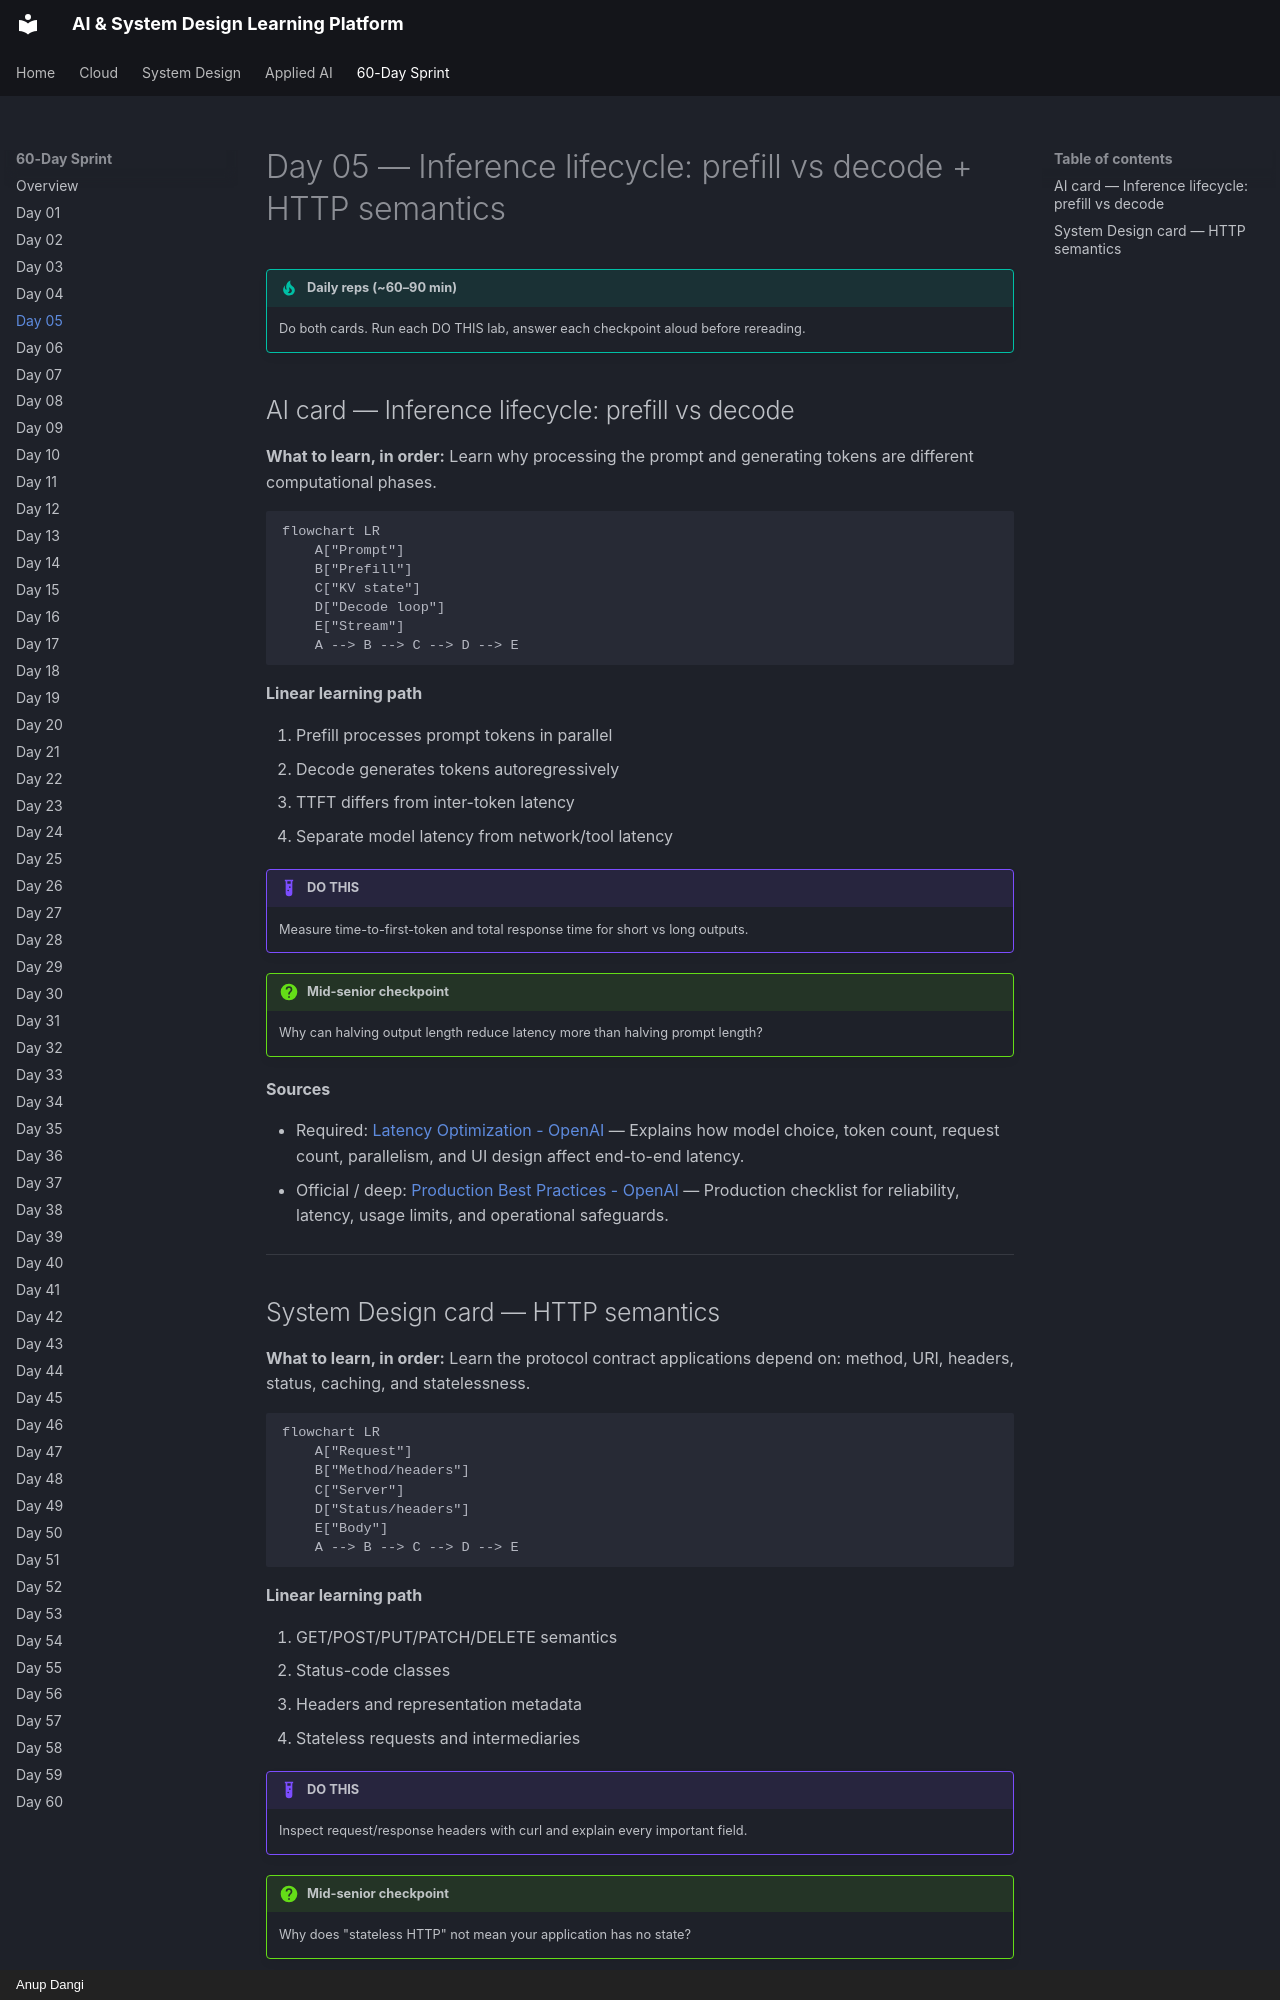

repository: AnupDangi/learnlikeadev · page: 60-day/day05/index.html · generator: mkdocs · copyright: Anup Dangi

# Day 05 — Inference lifecycle: prefill vs decode + HTTP semantics

!!! tip "Daily reps (~60–90 min)"
    Do both cards. Run each DO THIS lab, answer each checkpoint aloud before rereading.

## AI card — Inference lifecycle: prefill vs decode

**What to learn, in order:** Learn why processing the prompt and generating tokens are different computational phases.

```mermaid
flowchart LR
    A["Prompt"]
    B["Prefill"]
    C["KV state"]
    D["Decode loop"]
    E["Stream"]
    A --> B --> C --> D --> E
```

**Linear learning path**

1. Prefill processes prompt tokens in parallel
2. Decode generates tokens autoregressively
3. TTFT differs from inter-token latency
4. Separate model latency from network/tool latency

!!! example "DO THIS"
    Measure time-to-first-token and total response time for short vs long outputs.

!!! question "Mid-senior checkpoint"
    Why can halving output length reduce latency more than halving prompt length?

**Sources**

- Required: [Latency Optimization - OpenAI](https://developers.openai.com/api/docs/guides/latency-optimization) — Explains how model choice, token count, request count, parallelism, and UI design affect end-to-end latency.
- Official / deep: [Production Best Practices - OpenAI](https://developers.openai.com/api/docs/guides/production-best-practices) — Production checklist for reliability, latency, usage limits, and operational safeguards.

---
